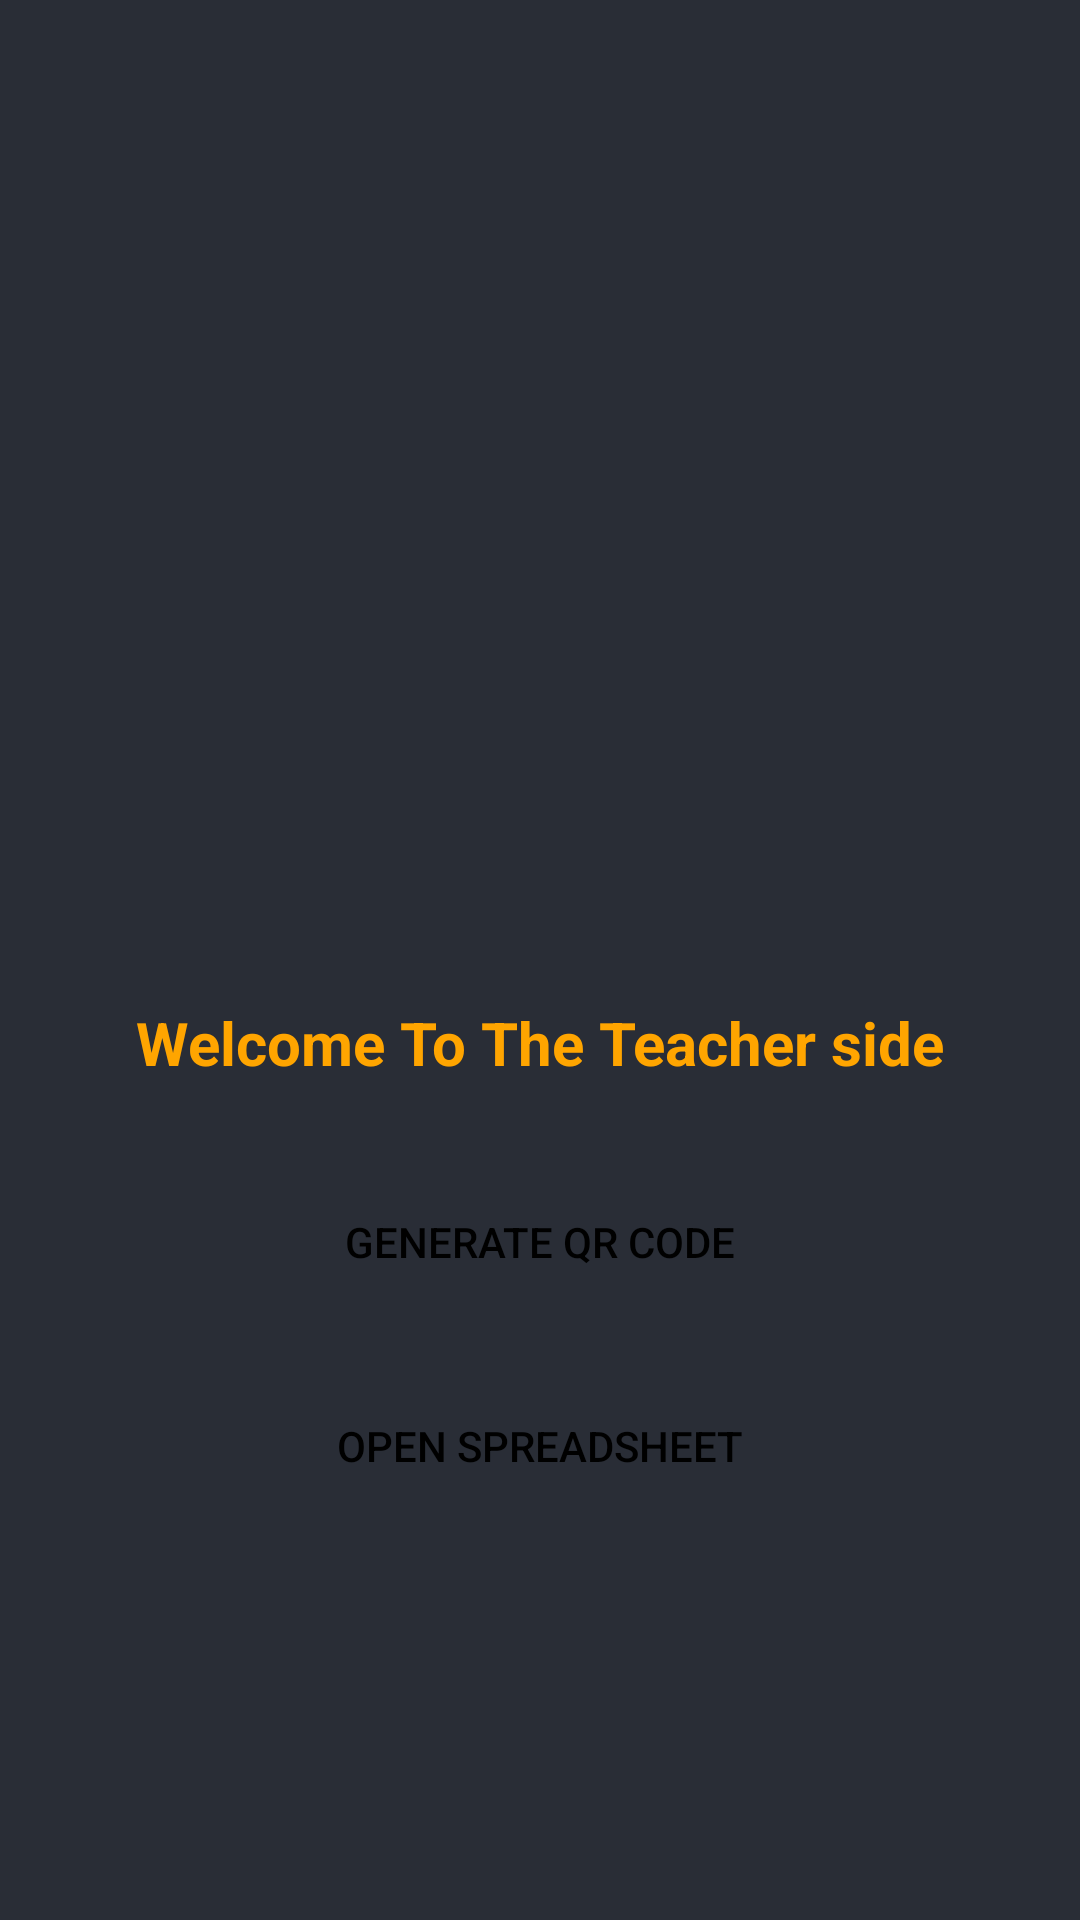

Reconstruct the res/layout file that produces this screen, plus the resources it refers to.
<!-- AndroidManifest.xml: application theme Theme.QRCode -->
<!-- res/layout/activity_home.xml -->
<?xml version="1.0" encoding="utf-8"?>
<RelativeLayout xmlns:android="http://schemas.android.com/apk/res/android"
    xmlns:app="http://schemas.android.com/apk/res-auto"
    xmlns:tools="http://schemas.android.com/tools"
    android:layout_width="match_parent"
    android:background="@color/black_shade_1"
    android:layout_height="match_parent"
    tools:context=".HomeActivity">

    <ImageView
        android:id="@+id/idIVlogo"
        android:layout_width="200dp"
        android:layout_height="200dp"
        android:layout_centerHorizontal="true"
        android:layout_marginTop="120dp"
        android:src="@drawable/qr" />

    <TextView
        android:id="@+id/idTVHeading"
        android:layout_width="match_parent"
        android:layout_height="wrap_content"
        android:layout_below="@id/idIVlogo"
        android:layout_marginStart="5dp"
        android:layout_marginTop="10dp"
        android:layout_marginEnd="5dp"
        android:layout_marginBottom="5dp"
        android:gravity="center"
        android:padding="4dp"
        android:text="Welcome To The Teacher side"
        android:textAlignment="center"
        android:textColor="@color/Yellow"
        android:textSize="20sp"
        android:textStyle="bold" />

    <Button
        android:id="@+id/idbuttonGenerate"
        android:layout_width="match_parent"
        android:layout_height="wrap_content"
        android:layout_below="@id/idTVHeading"
        android:layout_marginStart="20dp"
        android:layout_marginTop="20dp"
        android:layout_marginEnd="20dp"
        android:background="@drawable/button_back"
        android:text="Generate Qr CODE"
        android:textColor="@color/black" />

    <Button
        android:id="@+id/sheets"
        android:layout_width="match_parent"
        android:layout_height="wrap_content"
        android:layout_below="@id/idbuttonGenerate"
        android:layout_marginStart="20dp"
        android:layout_marginTop="20dp"
        android:layout_marginEnd="20dp"
        android:background="@drawable/button_back"
        android:text="Open Spreadsheet"
        android:textColor="@color/black" />




</RelativeLayout>
<!-- resources referenced by this layout -->
<resources>
  <color name="Yellow">#ffa500</color>
  <color name="black">#FF000000</color>
  <color name="black_shade_1">#292D36</color>
  <style name="Theme.QRCode" parent="Theme.MaterialComponents.DayNight.NoActionBar">
          
          <item name="colorPrimary">@color/purple_500</item>
          <item name="colorPrimaryVariant">@color/purple_700</item>
          <item name="colorOnPrimary">@color/white</item>
          
          <item name="colorSecondary">@color/teal_200</item>
          <item name="colorSecondaryVariant">@color/teal_700</item>
          <item name="colorOnSecondary">@color/black</item>
          
          <item name="android:statusBarColor" tools:targetApi="l">?attr/colorPrimaryVariant</item>
          
      </style>
  <color name="purple_500">#FFa500</color>
  <color name="purple_700">#292D36</color>
  <color name="white">#FFFFFFFF</color>
  <color name="teal_200">#FF03DAC5</color>
  <color name="teal_700">#FF018786</color>
</resources>
